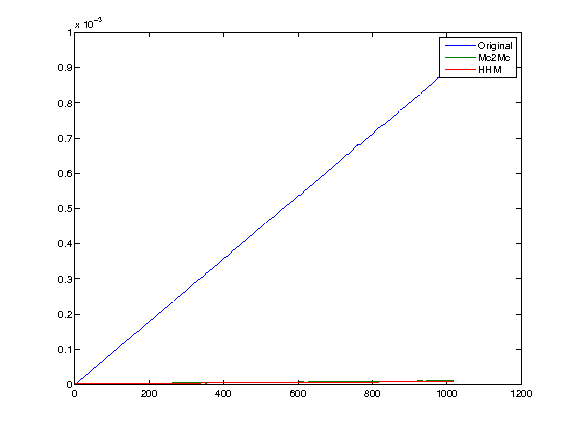

The file beside this chart, header and first rows:
1, 0, 2e-06, 2e-06
9, 8e-06, 2e-06, 2e-06
17, 1.5e-05, 2e-06, 2e-06
25, 2.2e-05, 2e-06, 2e-06
33, 2.9e-05, 3e-06, 2e-06
41, 3.7e-05, 3e-06, 3e-06
49, 4.4e-05, 3e-06, 3e-06
57, 5.1e-05, 3e-06, 3e-06
65, 5.8e-05, 3e-06, 3e-06
73, 6.5e-05, 3e-06, 3e-06
81, 7.3e-05, 3e-06, 3e-06
89, 8e-05, 3e-06, 3e-06
97, 8.7e-05, 3e-06, 3e-06
105, 9.4e-05, 3e-06, 3e-06
113, 0.000101, 4e-06, 3e-06
121, 0.000109, 4e-06, 3e-06
129, 0.000116, 4e-06, 3e-06
137, 0.000123, 4e-06, 3e-06
145, 0.00013, 4e-06, 4e-06
153, 0.000136, 4e-06, 4e-06
161, 0.000145, 4e-06, 4e-06
169, 0.00015, 4e-06, 4e-06
177, 0.000158, 4e-06, 4e-06
185, 0.000165, 4e-06, 4e-06
193, 0.000173, 4e-06, 4e-06
201, 0.000179, 4e-06, 4e-06
209, 0.000186, 4e-06, 4e-06
217, 0.000193, 4e-06, 4e-06
225, 0.000201, 4e-06, 4e-06
233, 0.000208, 4e-06, 4e-06
241, 0.000215, 4e-06, 4e-06
249, 0.000222, 4e-06, 4e-06
257, 0.00023, 4e-06, 4e-06
265, 0.000236, 5e-06, 4e-06
273, 0.000245, 5e-06, 4e-06
281, 0.000251, 5e-06, 4e-06
289, 0.000259, 5e-06, 4e-06
297, 0.000264, 5e-06, 4e-06
305, 0.000272, 5e-06, 4e-06
313, 0.000281, 5e-06, 4e-06
321, 0.000288, 5e-06, 4e-06
329, 0.000294, 5e-06, 4e-06
337, 0.000301, 5e-06, 4e-06
345, 0.000305, 5e-06, 5e-06
353, 0.000316, 5e-06, 4e-06
361, 0.000323, 5e-06, 5e-06
369, 0.000328, 6e-06, 5e-06
377, 0.000336, 6e-06, 5e-06
385, 0.000343, 6e-06, 5e-06
393, 0.000351, 6e-06, 5e-06
401, 0.000359, 6e-06, 5e-06
409, 0.000363, 6e-06, 5e-06
417, 0.000371, 6e-06, 5e-06
425, 0.000381, 6e-06, 5e-06
433, 0.000388, 6e-06, 5e-06
441, 0.000393, 6e-06, 5e-06
449, 0.000401, 6e-06, 5e-06
457, 0.000408, 6e-06, 5e-06
465, 0.000416, 6e-06, 5e-06
473, 0.000423, 6e-06, 5e-06
481, 0.00043, 6e-06, 5e-06
... 67 more rows
